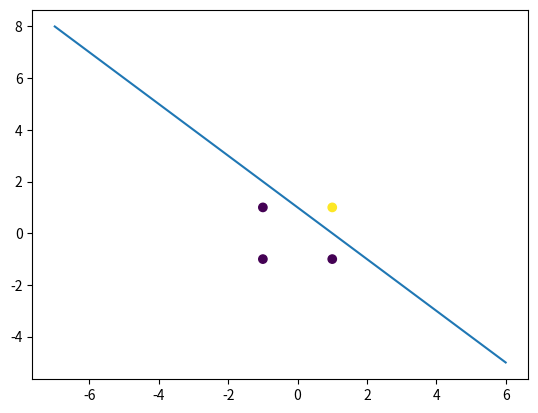

Generate this figure with matplotlib:
import numpy as np
import matplotlib.pyplot as plt

X=np.array([[1,1,1],
   [1,-1,1],
   [-1,1,1],
   [-1,-1,1]])

y=np.array([[1],
   [-1],
   [-1],
   [-1]])

w=np.array([[0],[0],[0]])

for i in range(4):
    wold=w
    w=wold+np.dot(np.transpose(X[i].reshape(1,3)),y[i].reshape(1,1))

x1_list=[float(i) for (i,j,k) in X]
x2_list=[float(j) for (i,j,k) in X]

m=-w[0]/w[1]
b=-w[2]/w[1]
plt.scatter(x1_list,x2_list,c=y)
plt.plot(np.arange(-7,7),[(m*i)+b for i in np.arange(-7,7)])
plt.show()
